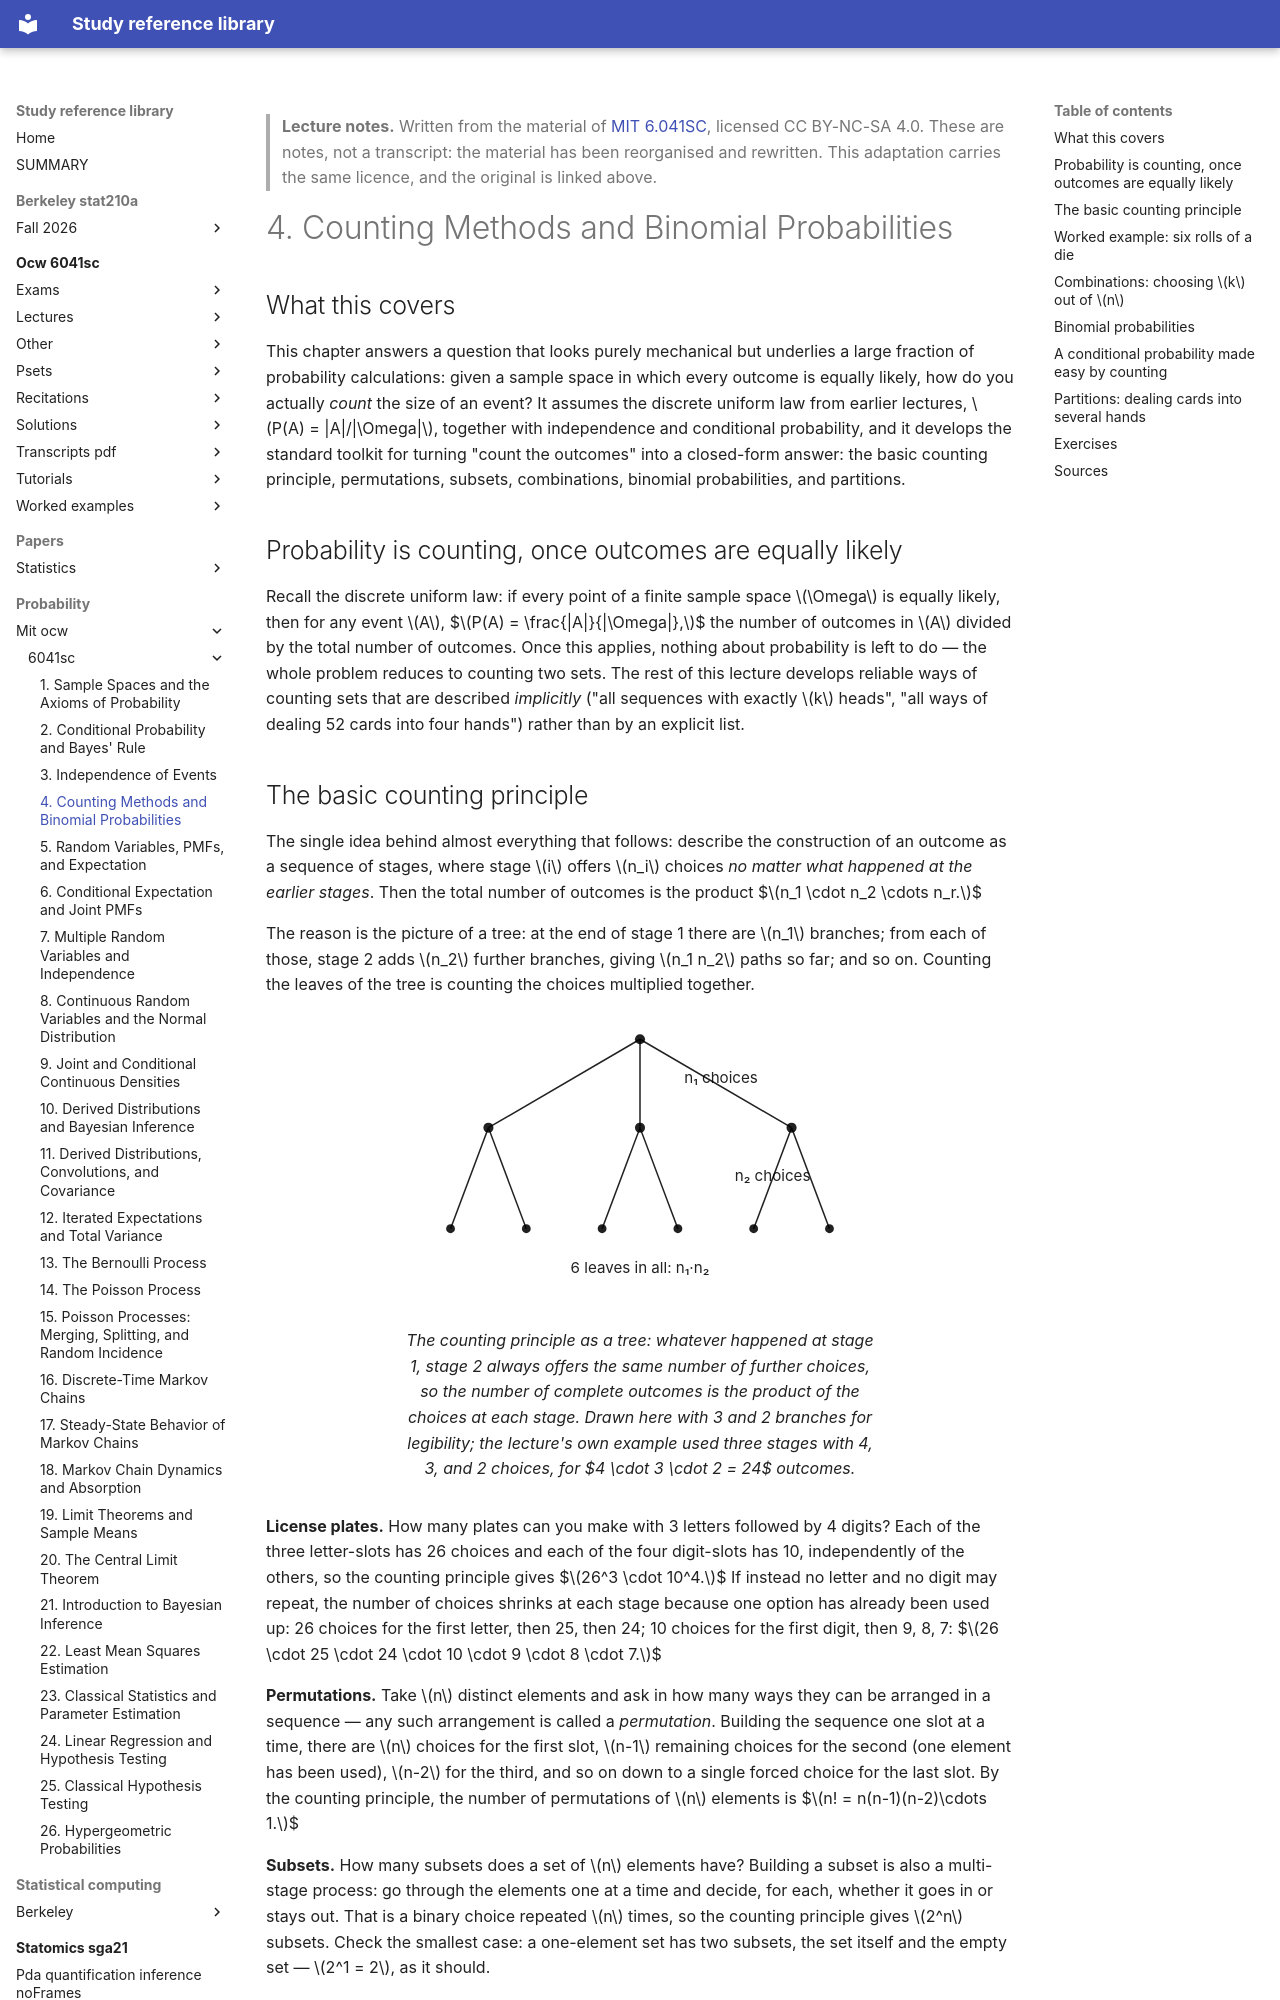

repository: Claptar/knowledge-base-library · page: probability/mit-ocw/6041sc/04-counting-methods-and-binomial-probabilities/index.html · generator: mkdocs

---
title: "4. Counting Methods and Binomial Probabilities"
course: "MIT 6.041SC"
chapter: 4
source: "https://ocw.mit.edu/courses/6-041sc-probabilistic-systems-analysis-and-applied-probability-fall-2013/"
licence: "CC BY-NC-SA 4.0"
written: "2026-09-20"
---

> **Lecture notes.** Written from the material of [MIT 6.041SC](https://ocw.mit.edu/courses/6-041sc-probabilistic-systems-analysis-and-applied-probability-fall-2013/), licensed CC BY-NC-SA 4.0. These are notes, not a transcript: the material has been reorganised and rewritten. This adaptation carries the same licence, and the original is linked above.

# 4. Counting Methods and Binomial Probabilities

## What this covers

This chapter answers a question that looks purely mechanical but underlies a large fraction of
probability calculations: given a sample space in which every outcome is equally likely, how do you
actually *count* the size of an event? It assumes the discrete uniform law from earlier lectures,
$P(A) = |A|/|\Omega|$, together with independence and conditional probability, and it develops the
standard toolkit for turning "count the outcomes" into a closed-form answer: the basic counting
principle, permutations, subsets, combinations, binomial probabilities, and partitions.

## Probability is counting, once outcomes are equally likely

Recall the discrete uniform law: if every point of a finite sample space $\Omega$ is equally likely,
then for any event $A$,
$$P(A) = \frac{|A|}{|\Omega|},$$
the number of outcomes in $A$ divided by the total number of outcomes. Once this applies, nothing
about probability is left to do — the whole problem reduces to counting two sets. The rest of this
lecture develops reliable ways of counting sets that are described *implicitly* ("all sequences with
exactly $k$ heads", "all ways of dealing 52 cards into four hands") rather than by an explicit list.
